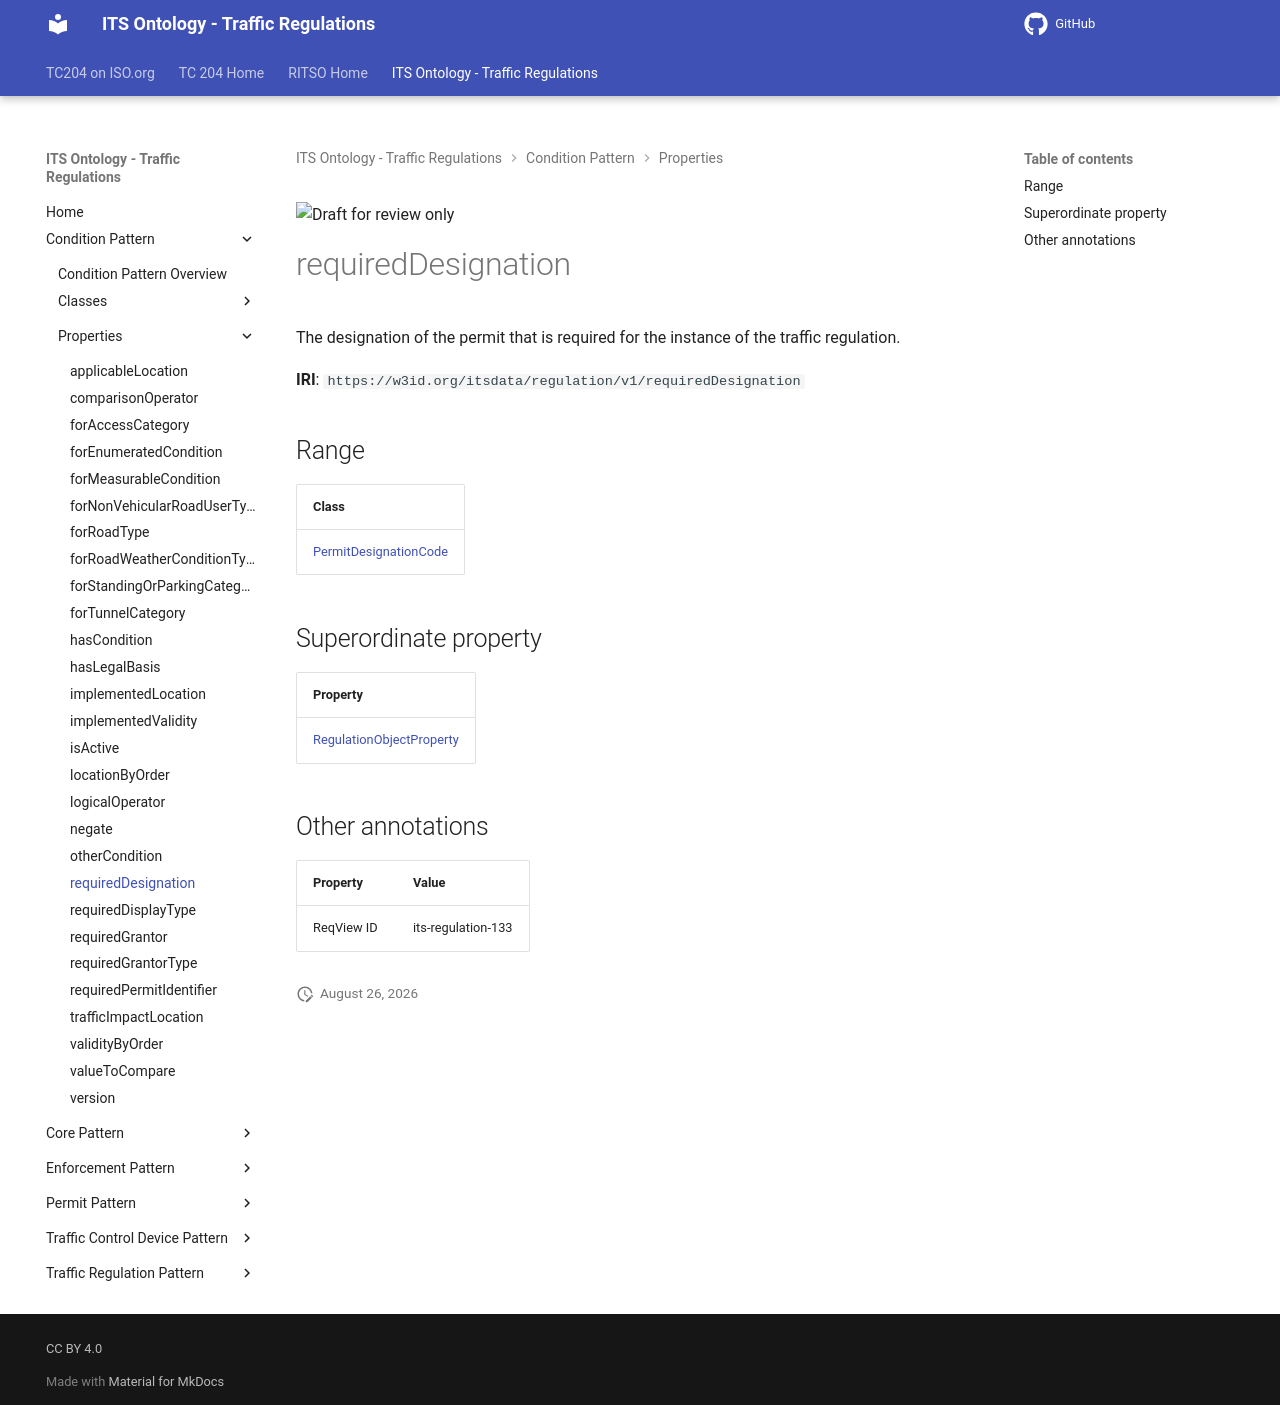

repository: ISO-TC204/ontology-its-regulation · page: v0.0.3-alpha.3/properties/requiredDesignation/index.html · generator: mkdocs

![Draft for review only](https://isotc204.org/assets/img/draft_for_review.svg)

# requiredDesignation

The designation of the permit that is required for the instance of the traffic regulation.

**IRI**: `https://w3id.org/itsdata/regulation/v1/requiredDesignation`

## Range

| Class |
|-------|
| [PermitDesignationCode](../classes/PermitDesignationCode.md) |

## Superordinate property

| Property |
|-------|
| [RegulationObjectProperty](RegulationObjectProperty.md) |

## Other annotations

| Property | Value |
|----------|-------|
| ReqView ID | its-regulation-133 |
